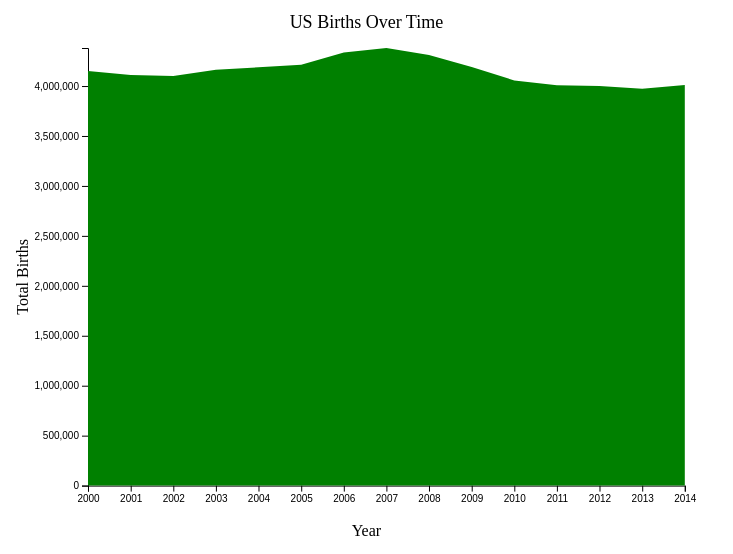
D3 v5 page, settled after 360 driven frames (6 s of simulated time); the page loaded 1 data file(s).


// ── main.js
/* CONSTANTS AND GLOBALS */
const width = window.innerWidth * 0.7,
  height = window.innerHeight * 0.7,
  margin = { top: 40, bottom: 60, left: 80, right: 40 };

/* LOAD DATA */
d3.csv('../data/US_Births.csv', d3.autoType)
  .then(data => {
    data.forEach(d => {
      d.year = d3.timeParse('%Y')(d.year); 
    });

    // SCALES
    const xScale = d3.scaleTime()
      .domain(d3.extent(data, d => d.year))
      .range([margin.left, width - margin.right]);

    const yScale = d3.scaleLinear()
      .domain([0, d3.max(data, d => d.births)])
      .range([height - margin.bottom, margin.top]);

    // CREATE SVG CONTAINER
    const svg = d3.select("#container")
      .append("svg")
      .attr("height", height)
      .attr("width", width);

    // BUILD AND CALL AXES
    const xAxis = d3.axisBottom(xScale)
      .tickFormat(d3.timeFormat('%Y')); 

    const xAxisGroup = svg.append("g")
      .attr("class", "xAxis")
      .attr("transform", `translate(0, ${height - margin.bottom})`)
      .call(xAxis);

    const yAxis = d3.axisLeft(yScale);

    const yAxisGroup = svg.append("g")
      .attr("class", "yAxis")
      .attr("transform", `translate(${margin.left}, 0)`)
      .call(yAxis);

    // AREA GENERATOR FUNCTION
    const areaGenerator = d3.area()
      .x(d => xScale(d.year))
      .y0(height - margin.bottom)
      .y1(d => yScale(d.births));

    // DRAW AREA
    svg.append("path")
      .datum(data)
      .attr("class", "area")
      .attr("d", areaGenerator)
      .attr("fill", "green");

      // Add X-Axis Title
    svg.append("text")
    .attr("x", width / 2)
    .attr("y", height - 10)
    .style("text-anchor", "middle")
    .text("Year");

  // Add Y-Axis Title
  svg.append("text")
    .attr("x", -height / 2)
    .attr("y", margin.left / 4)
    .attr("transform", "rotate(-90)")
    .style("text-anchor", "middle")
    .text("Total Births");

  // Add Main Title
  svg.append("text")
    .attr("x", width / 2)
    .attr("y", margin.top / 2)
    .style("text-anchor", "middle")
    .style("font-size", "18px")
    .text("US Births Over Time");
  });


### data: ../data/US_Births.csv
?year, births
2000, 4149598
2001, 4110963
2002, 4099313
2003, 4163060
2004, 4186863
2005, 4211941
2006, 4335154
2007, 4380784
2008, 4310737
2009, 4190991
2010, 4055975
2011, 4006908
2012, 4000868
2013, 3973337
2014, 4010532